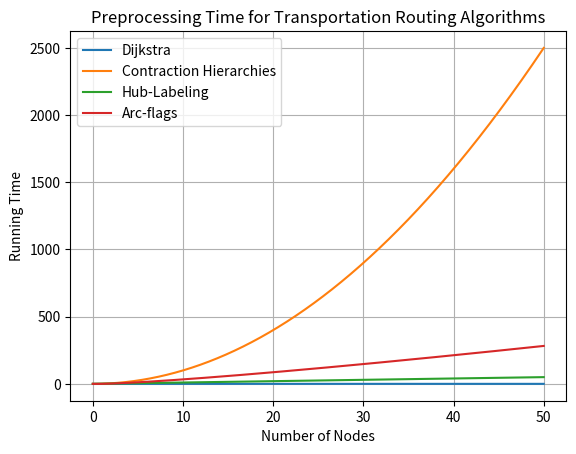

Write the Python code that produced this figure.
import matplotlib.pyplot as plt
import numpy as np

# Dijkstra's: no preprocessing
# Dijkstra: O((V + E)logV)
def f1(x):
    return x * 0

# Contraction Hierarchies: O(V^2 E)
def f2(x):
    return x ** 2

# Hub-labeling: O(VE)
# Hub-labeling: O(|L_f(s)| + |L_b(t)|)
def f3(x):
    return x

# Arc-flags: O(knlogn) = O(kVlogV)
def f4(x):
    return x * np.log2(x)

x = np.linspace(0, 50, 10000)

y1 = f1(x)
y2 = f2(x)
y3 = f3(x)
y4 = f4(x)

# Create plot
plt.figure()

# Plot each function as a separate series
plt.plot(x, y1, label='Dijkstra')
plt.plot(x, y2, label='Contraction Hierarchies')
plt.plot(x, y3, label='Hub-Labeling')
plt.plot(x, y4, label='Arc-flags')

# Add labels and legend
plt.xlabel('Number of Nodes')
plt.ylabel('Running Time')
plt.title('Preprocessing Time for Transportation Routing Algorithms')
plt.legend()

plt.grid(True)
plt.show()